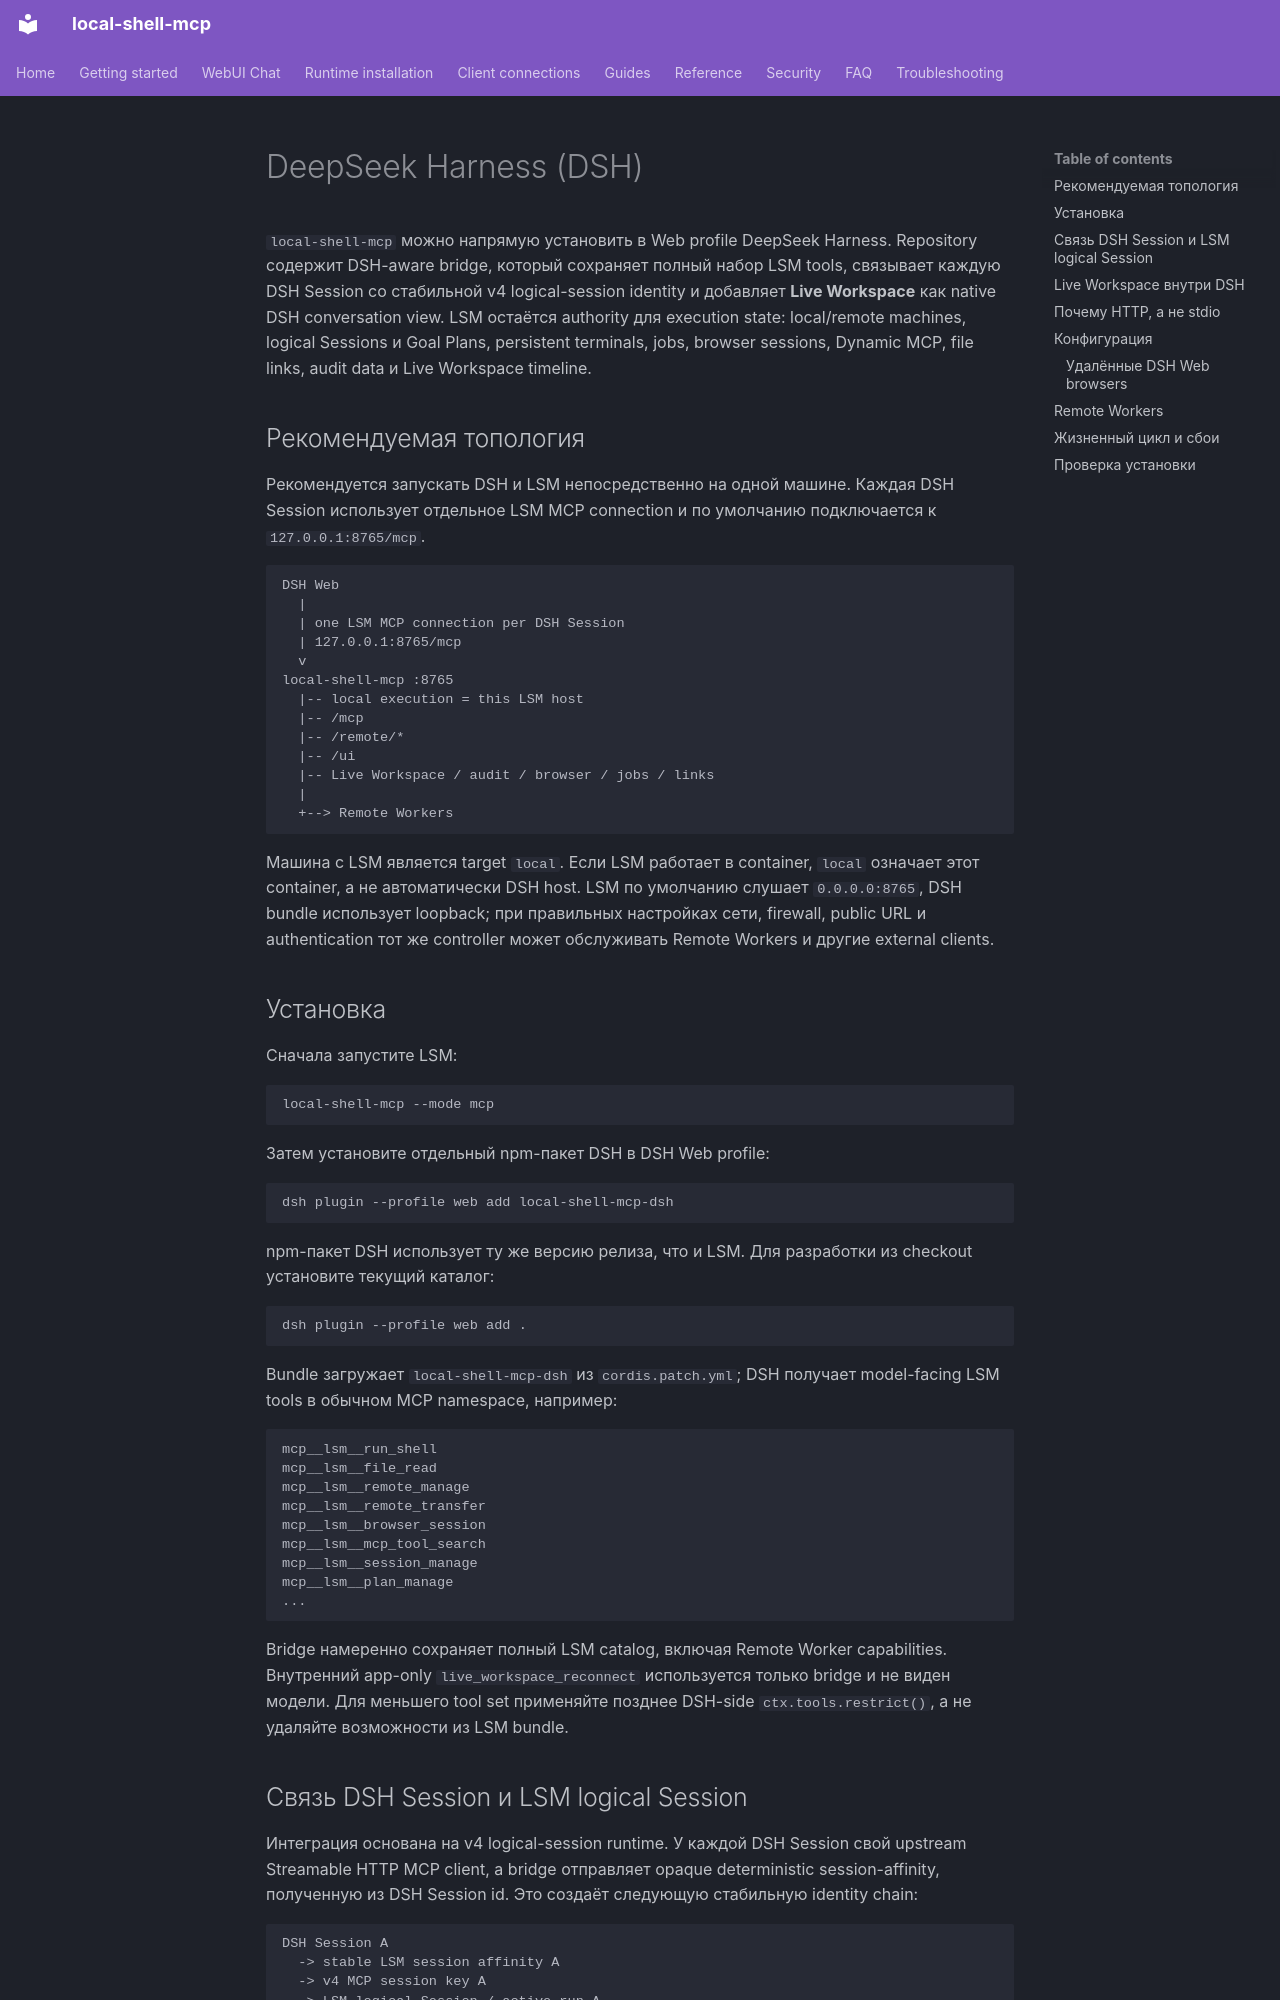

repository: fwerkor/local-shell-mcp · page: clients/deepseek-harness.ru/index.html · generator: mkdocs

<!-- i18n-source-sha256: 9deaf97f0af15e7af335b40fcf9fe8bc468623d1947e6f8c9afaf7dfaebcc036 -->
# DeepSeek Harness (DSH)

`local-shell-mcp` можно напрямую установить в Web profile DeepSeek Harness. Repository содержит DSH-aware bridge, который сохраняет полный набор LSM tools, связывает каждую DSH Session со стабильной v4 logical-session identity и добавляет **Live Workspace** как native DSH conversation view. LSM остаётся authority для execution state: local/remote machines, logical Sessions и Goal Plans, persistent terminals, jobs, browser sessions, Dynamic MCP, file links, audit data и Live Workspace timeline.

## Рекомендуемая топология

Рекомендуется запускать DSH и LSM непосредственно на одной машине. Каждая DSH Session использует отдельное LSM MCP connection и по умолчанию подключается к `127.0.0.1:8765/mcp`.

```text
DSH Web
  |
  | one LSM MCP connection per DSH Session
  | 127.0.0.1:8765/mcp
  v
local-shell-mcp :8765
  |-- local execution = this LSM host
  |-- /mcp
  |-- /remote/*
  |-- /ui
  |-- Live Workspace / audit / browser / jobs / links
  |
  +--> Remote Workers
```

Машина с LSM является target `local`. Если LSM работает в container, `local` означает этот container, а не автоматически DSH host. LSM по умолчанию слушает `0.0.0.0:8765`, DSH bundle использует loopback; при правильных настройках сети, firewall, public URL и authentication тот же controller может обслуживать Remote Workers и другие external clients.

## Установка

Сначала запустите LSM:

```bash
local-shell-mcp --mode mcp
```

Затем установите отдельный npm-пакет DSH в DSH Web profile:

```bash
dsh plugin --profile web add local-shell-mcp-dsh
```

npm-пакет DSH использует ту же версию релиза, что и LSM. Для разработки из checkout установите текущий каталог:

```bash
dsh plugin --profile web add .
```

Bundle загружает `local-shell-mcp-dsh` из `cordis.patch.yml`; DSH получает model-facing LSM tools в обычном MCP namespace, например:

```text
mcp__lsm__run_shell
mcp__lsm__file_read
mcp__lsm__remote_manage
mcp__lsm__remote_transfer
mcp__lsm__browser_session
mcp__lsm__mcp_tool_search
mcp__lsm__session_manage
mcp__lsm__plan_manage
...
```

Bridge намеренно сохраняет полный LSM catalog, включая Remote Worker capabilities. Внутренний app-only `live_workspace_reconnect` используется только bridge и не виден модели. Для меньшего tool set применяйте позднее DSH-side `ctx.tools.restrict()`, а не удаляйте возможности из LSM bundle.
